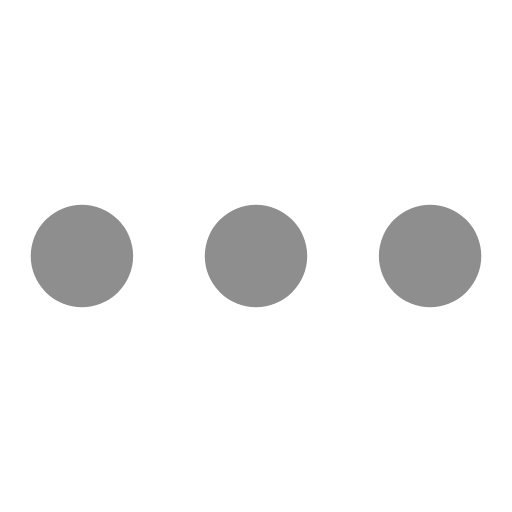
t = 0.00 s
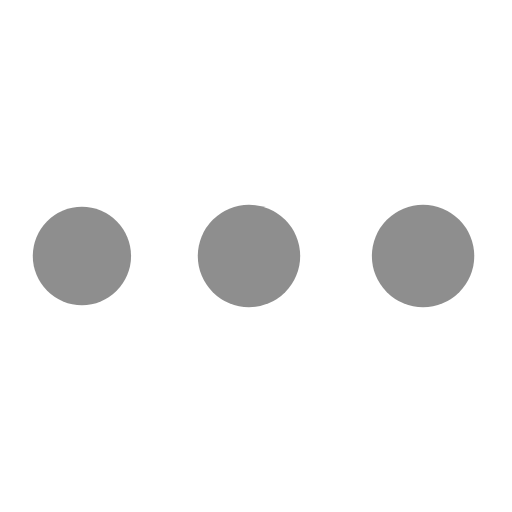
t = 0.28 s
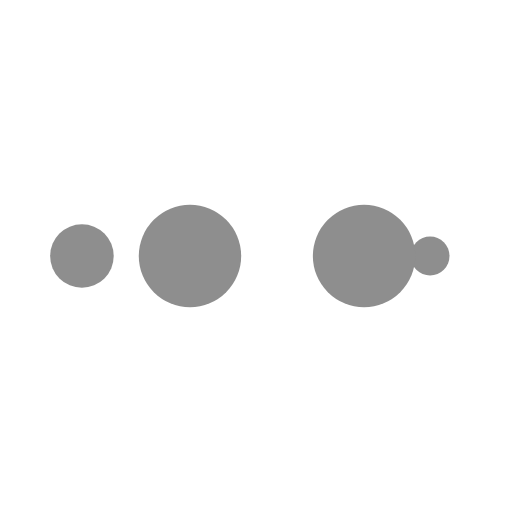
t = 0.47 s
t = 0.75 s: frame unchanged from t = 0.00 s, image omitted
t = 1.03 s: frame unchanged from t = 0.28 s, image omitted
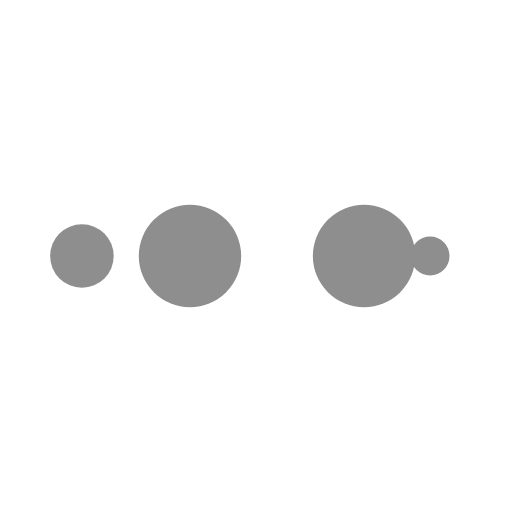
t = 1.22 s

The animated SVG that drew these frames (rendered in a browser with its animation timeline set to each time). Animation: 10 SMIL elements (animate=10); one cycle of 1.50 s, repeats indefinitely.

<svg width="200" height="200" xmlns="http://www.w3.org/2000/svg" viewBox="0 0 100 100" preserveAspectRatio="xMidYMid" class="lds-ellipsis" style="background:0 0"><circle cx="84" cy="50" r="0" fill="#8e8e8e"><animate attributeName="r" values="10;0;0;0;0" keyTimes="0;0.25;0.5;0.75;1" keySplines="0 0.5 0.5 1;0 0.5 0.5 1;0 0.5 0.5 1;0 0.5 0.5 1" calcMode="spline" dur="1.5s" repeatCount="indefinite" begin="0s"/><animate attributeName="cx" values="84;84;84;84;84" keyTimes="0;0.25;0.5;0.75;1" keySplines="0 0.5 0.5 1;0 0.5 0.5 1;0 0.5 0.5 1;0 0.5 0.5 1" calcMode="spline" dur="1.5s" repeatCount="indefinite" begin="0s"/></circle><circle cx="84" cy="50" r=".629" fill="#8e8e8e"><animate attributeName="r" values="0;10;10;10;0" keyTimes="0;0.25;0.5;0.75;1" keySplines="0 0.5 0.5 1;0 0.5 0.5 1;0 0.5 0.5 1;0 0.5 0.5 1" calcMode="spline" dur="1.5s" repeatCount="indefinite" begin="-0.75s"/><animate attributeName="cx" values="16;16;50;84;84" keyTimes="0;0.25;0.5;0.75;1" keySplines="0 0.5 0.5 1;0 0.5 0.5 1;0 0.5 0.5 1;0 0.5 0.5 1" calcMode="spline" dur="1.5s" repeatCount="indefinite" begin="-0.75s"/></circle><circle cx="81.861" cy="50" r="10" fill="#8e8e8e"><animate attributeName="r" values="0;10;10;10;0" keyTimes="0;0.25;0.5;0.75;1" keySplines="0 0.5 0.5 1;0 0.5 0.5 1;0 0.5 0.5 1;0 0.5 0.5 1" calcMode="spline" dur="1.5s" repeatCount="indefinite" begin="-0.375s"/><animate attributeName="cx" values="16;16;50;84;84" keyTimes="0;0.25;0.5;0.75;1" keySplines="0 0.5 0.5 1;0 0.5 0.5 1;0 0.5 0.5 1;0 0.5 0.5 1" calcMode="spline" dur="1.5s" repeatCount="indefinite" begin="-0.375s"/></circle><circle cx="47.861" cy="50" r="10" fill="#8e8e8e"><animate attributeName="r" values="0;10;10;10;0" keyTimes="0;0.25;0.5;0.75;1" keySplines="0 0.5 0.5 1;0 0.5 0.5 1;0 0.5 0.5 1;0 0.5 0.5 1" calcMode="spline" dur="1.5s" repeatCount="indefinite" begin="0s"/><animate attributeName="cx" values="16;16;50;84;84" keyTimes="0;0.25;0.5;0.75;1" keySplines="0 0.5 0.5 1;0 0.5 0.5 1;0 0.5 0.5 1;0 0.5 0.5 1" calcMode="spline" dur="1.5s" repeatCount="indefinite" begin="0s"/></circle><circle cx="16" cy="50" r="9.371" fill="#8e8e8e"><animate attributeName="r" values="0;0;10;10;10" keyTimes="0;0.25;0.5;0.75;1" keySplines="0 0.5 0.5 1;0 0.5 0.5 1;0 0.5 0.5 1;0 0.5 0.5 1" calcMode="spline" dur="1.5s" repeatCount="indefinite" begin="0s"/><animate attributeName="cx" values="16;16;16;50;84" keyTimes="0;0.25;0.5;0.75;1" keySplines="0 0.5 0.5 1;0 0.5 0.5 1;0 0.5 0.5 1;0 0.5 0.5 1" calcMode="spline" dur="1.5s" repeatCount="indefinite" begin="0s"/></circle></svg>
